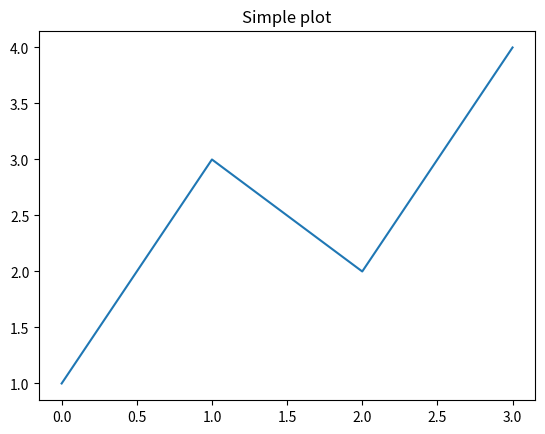

Python code for this plot:
import matplotlib.pyplot as plt 
plt.plot([1, 3, 2, 4])
plt.title('Simple plot') 
plt.show()